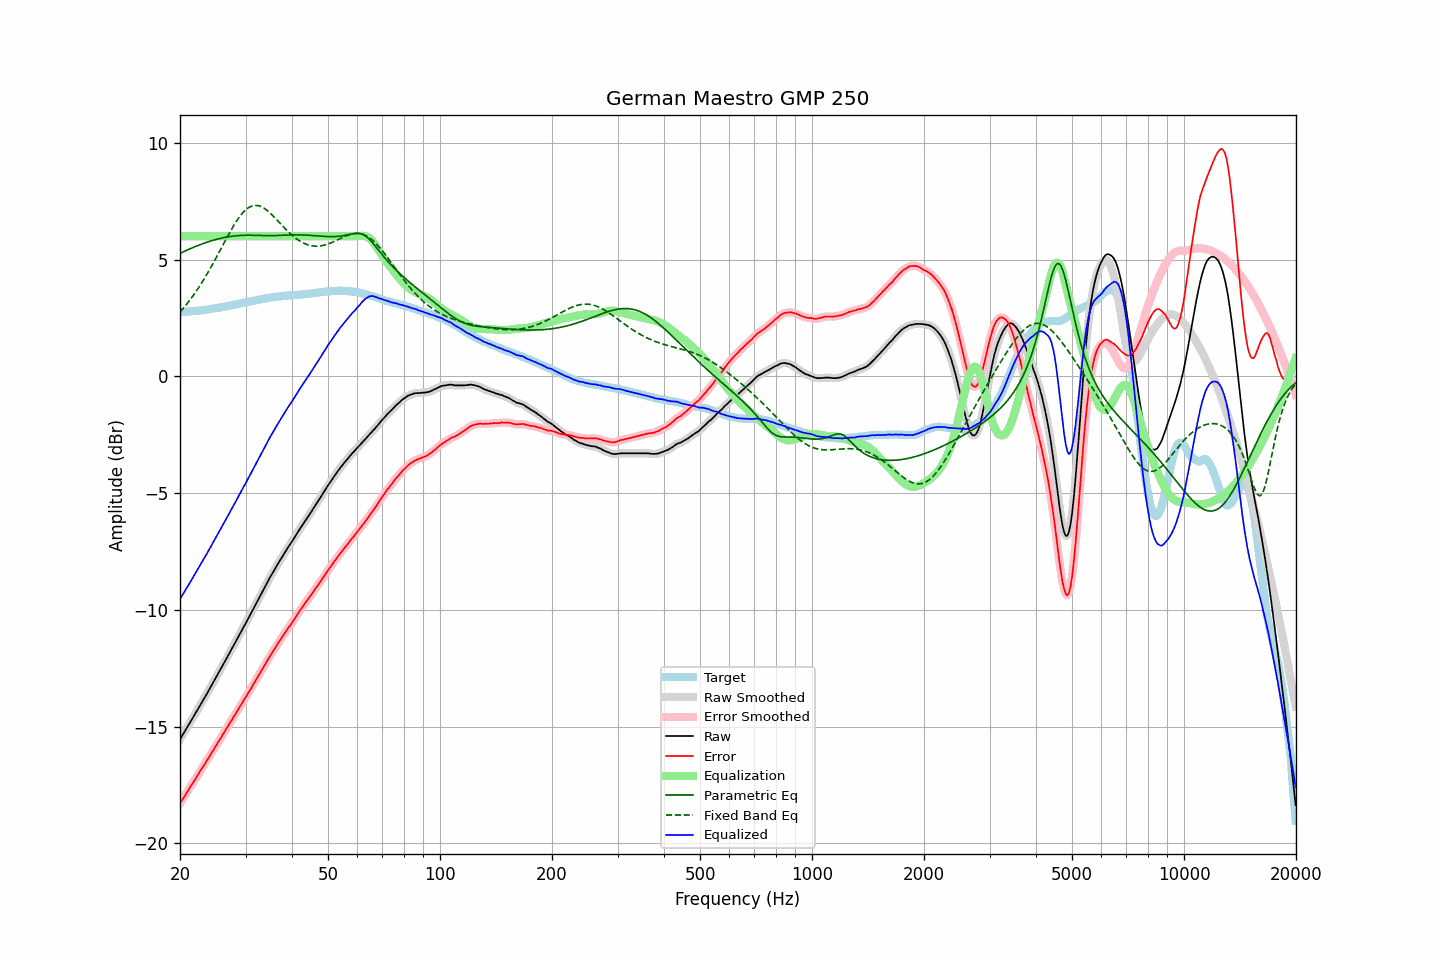

Values plotted in this chart, from the file beside it:
frequency, raw, error, smoothed, error_smoothed, equalization, parametric_eq, fixed_band_eq, equalized_raw, equalized_smoothed, target
20.00, -15.54, -18.28, -15.54, -18.28, 6.00, 5.26, 2.76, -9.54, -9.54, 2.75
20.20, -15.43, -18.17, -15.42, -18.17, 6.00, 5.30, 2.83, -9.43, -9.42, 2.75
20.40, -15.30, -18.06, -15.31, -18.07, 6.00, 5.33, 2.91, -9.30, -9.31, 2.76
20.61, -15.20, -17.96, -15.19, -17.96, 6.00, 5.36, 2.99, -9.20, -9.19, 2.77
20.81, -15.07, -17.84, -15.08, -17.85, 6.00, 5.39, 3.08, -9.07, -9.08, 2.77
21.02, -14.97, -17.74, -14.96, -17.74, 6.00, 5.42, 3.16, -8.97, -8.96, 2.78
21.23, -14.85, -17.62, -14.85, -17.63, 6.00, 5.45, 3.25, -8.85, -8.85, 2.78
21.44, -14.73, -17.52, -14.73, -17.52, 6.00, 5.48, 3.34, -8.73, -8.73, 2.79
21.66, -14.62, -17.41, -14.62, -17.41, 6.00, 5.51, 3.44, -8.62, -8.62, 2.80
21.87, -14.50, -17.30, -14.50, -17.30, 6.00, 5.54, 3.54, -8.50, -8.50, 2.80
22.09, -14.38, -17.19, -14.38, -17.19, 6.00, 5.57, 3.63, -8.38, -8.38, 2.81
22.31, -14.26, -17.08, -14.26, -17.07, 6.00, 5.60, 3.74, -8.26, -8.26, 2.81
22.54, -14.15, -16.96, -14.15, -16.96, 6.00, 5.63, 3.84, -8.15, -8.15, 2.81
22.76, -14.02, -16.85, -14.03, -16.85, 6.00, 5.65, 3.95, -8.02, -8.03, 2.82
22.99, -13.92, -16.75, -13.91, -16.75, 6.00, 5.68, 4.06, -7.92, -7.91, 2.83
23.22, -13.80, -16.64, -13.79, -16.64, 6.00, 5.70, 4.17, -7.80, -7.79, 2.84
23.45, -13.67, -16.53, -13.68, -16.53, 6.00, 5.73, 4.28, -7.67, -7.68, 2.85
23.69, -13.56, -16.42, -13.56, -16.42, 6.00, 5.75, 4.40, -7.56, -7.56, 2.86
23.92, -13.43, -16.31, -13.43, -16.31, 6.00, 5.77, 4.52, -7.43, -7.43, 2.87
24.16, -13.31, -16.20, -13.31, -16.19, 6.00, 5.79, 4.64, -7.31, -7.31, 2.88
24.40, -13.18, -16.08, -13.19, -16.08, 6.00, 5.81, 4.76, -7.18, -7.19, 2.89
24.65, -13.07, -15.98, -13.06, -15.97, 6.00, 5.84, 4.89, -7.07, -7.06, 2.91
24.89, -12.93, -15.85, -12.94, -15.86, 6.00, 5.85, 5.02, -6.93, -6.94, 2.92
25.14, -12.81, -15.74, -12.82, -15.75, 6.00, 5.87, 5.14, -6.81, -6.82, 2.93
25.39, -12.69, -15.63, -12.69, -15.63, 6.00, 5.89, 5.27, -6.69, -6.69, 2.94
25.65, -12.58, -15.52, -12.57, -15.53, 6.00, 5.91, 5.40, -6.58, -6.57, 2.95
25.91, -12.45, -15.42, -12.45, -15.41, 6.00, 5.92, 5.53, -6.45, -6.45, 2.97
26.16, -12.32, -15.30, -12.32, -15.30, 6.00, 5.94, 5.66, -6.32, -6.32, 2.98
26.43, -12.20, -15.18, -12.20, -15.19, 6.00, 5.95, 5.79, -6.20, -6.20, 2.99
26.69, -12.08, -15.07, -12.07, -15.07, 6.00, 5.96, 5.92, -6.08, -6.07, 3.00
26.96, -11.95, -14.96, -11.95, -14.96, 6.00, 5.98, 6.04, -5.95, -5.95, 3.02
27.23, -11.82, -14.84, -11.82, -14.85, 6.00, 5.99, 6.17, -5.82, -5.82, 3.03
27.50, -11.70, -14.74, -11.69, -14.74, 6.00, 6.00, 6.29, -5.70, -5.69, 3.04
27.77, -11.56, -14.62, -11.57, -14.62, 6.00, 6.01, 6.41, -5.56, -5.57, 3.05
28.05, -11.44, -14.52, -11.44, -14.51, 6.00, 6.01, 6.52, -5.44, -5.44, 3.07
28.33, -11.31, -14.40, -11.31, -14.40, 6.00, 6.02, 6.63, -5.31, -5.31, 3.08
28.62, -11.19, -14.29, -11.19, -14.29, 6.00, 6.03, 6.73, -5.19, -5.19, 3.10
28.90, -11.05, -14.17, -11.06, -14.17, 6.00, 6.03, 6.83, -5.05, -5.06, 3.11
29.19, -10.94, -14.06, -10.93, -14.06, 6.00, 6.04, 6.92, -4.94, -4.93, 3.13
29.48, -10.80, -13.94, -10.81, -13.95, 6.00, 6.04, 7.00, -4.80, -4.81, 3.14
29.78, -10.68, -13.83, -10.68, -13.84, 6.00, 6.04, 7.07, -4.68, -4.68, 3.16
30.08, -10.56, -13.72, -10.55, -13.72, 6.00, 6.04, 7.14, -4.56, -4.55, 3.17
30.38, -10.43, -13.61, -10.43, -13.61, 6.00, 6.04, 7.19, -4.43, -4.43, 3.19
30.68, -10.30, -13.49, -10.30, -13.50, 6.00, 6.04, 7.24, -4.30, -4.30, 3.19
30.99, -10.18, -13.39, -10.17, -13.38, 6.00, 6.04, 7.27, -4.18, -4.17, 3.21
31.30, -10.04, -13.26, -10.04, -13.26, 6.00, 6.04, 7.30, -4.04, -4.04, 3.22
31.61, -9.91, -13.15, -9.91, -13.15, 6.00, 6.04, 7.31, -3.91, -3.91, 3.24
31.93, -9.78, -13.03, -9.77, -13.03, 6.00, 6.04, 7.32, -3.78, -3.77, 3.25
32.24, -9.64, -12.91, -9.65, -12.91, 6.00, 6.04, 7.32, -3.64, -3.65, 3.27
32.57, -9.52, -12.79, -9.52, -12.79, 6.00, 6.03, 7.30, -3.52, -3.52, 3.28
32.89, -9.38, -12.68, -9.38, -12.68, 6.00, 6.03, 7.28, -3.38, -3.38, 3.30
33.22, -9.25, -12.56, -9.25, -12.56, 6.00, 6.03, 7.25, -3.25, -3.25, 3.30
33.55, -9.12, -12.45, -9.12, -12.45, 6.00, 6.03, 7.21, -3.12, -3.12, 3.32
33.89, -9.00, -12.33, -9.00, -12.33, 6.00, 6.03, 7.17, -3.00, -3.00, 3.33
34.23, -8.87, -12.21, -8.86, -12.21, 6.00, 6.03, 7.11, -2.87, -2.86, 3.35
34.57, -8.74, -12.09, -8.74, -12.09, 6.00, 6.02, 7.06, -2.74, -2.74, 3.36
34.92, -8.61, -11.97, -8.61, -11.98, 6.00, 6.02, 7.00, -2.61, -2.61, 3.37
35.27, -8.49, -11.87, -8.48, -11.86, 6.00, 6.03, 6.93, -2.49, -2.48, 3.38
35.62, -8.37, -11.76, -8.37, -11.76, 6.00, 6.03, 6.86, -2.37, -2.37, 3.39
35.97, -8.24, -11.64, -8.25, -11.65, 6.00, 6.03, 6.79, -2.24, -2.25, 3.40
... 635 more rows
